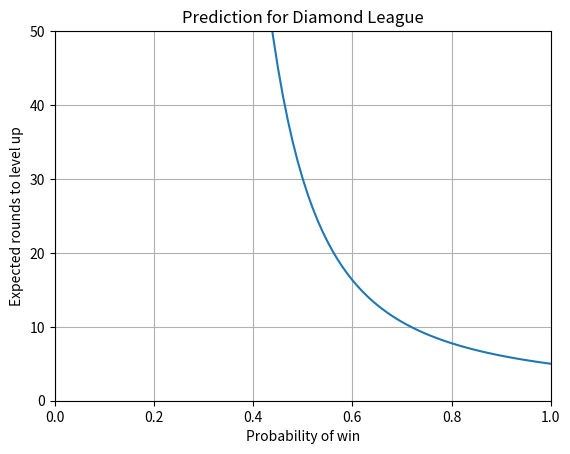

Python code for this plot:
# script to predict how many games to level up in PvZ
# as a function of win probability

import numpy as np
import matplotlib
import matplotlib.pyplot as plt

def diamond(lvl, win):
    loss = 1-win
    zero = loss * (lvl[0] + lvl[1])
    one = loss * lvl[2] + win * lvl[0]
    two = loss * lvl[3] + win * lvl[1]
    three = loss * lvl[4] + win * lvl[2]
    four = win * lvl[3]
    five = win * lvl[4]

    return [zero, one, two, three, four, five]


cutoff = 0.0001
max = 50
win = np.linspace(0, 1, 101)
expected = []

for p in win:
    probability = []
    game_list = []
    game = 1
    left = 1
    levels = [1, 0, 0, 0 , 0, 0]

    while left > cutoff:
        levels = diamond(levels, p)
        probability.append(levels[5])
        game_list.append(game)
        game += 1
        left = (1-sum(probability))*game

        if game > max*10:
            left = 0
            probability.append(1-sum(probability))
            game_list.append(game)

    expected.append(round(sum(np.array(probability)*np.array(game_list)), 3))

fix, ax = plt.subplots()
ax.plot(win, expected)
ax.set(xlabel = 'Probability of win', ylabel = 'Expected rounds to level up', title = 'Prediction for Diamond League')
plt.xlim(0,1)
plt.ylim(0, 50)
ax.grid()
plt.show()
